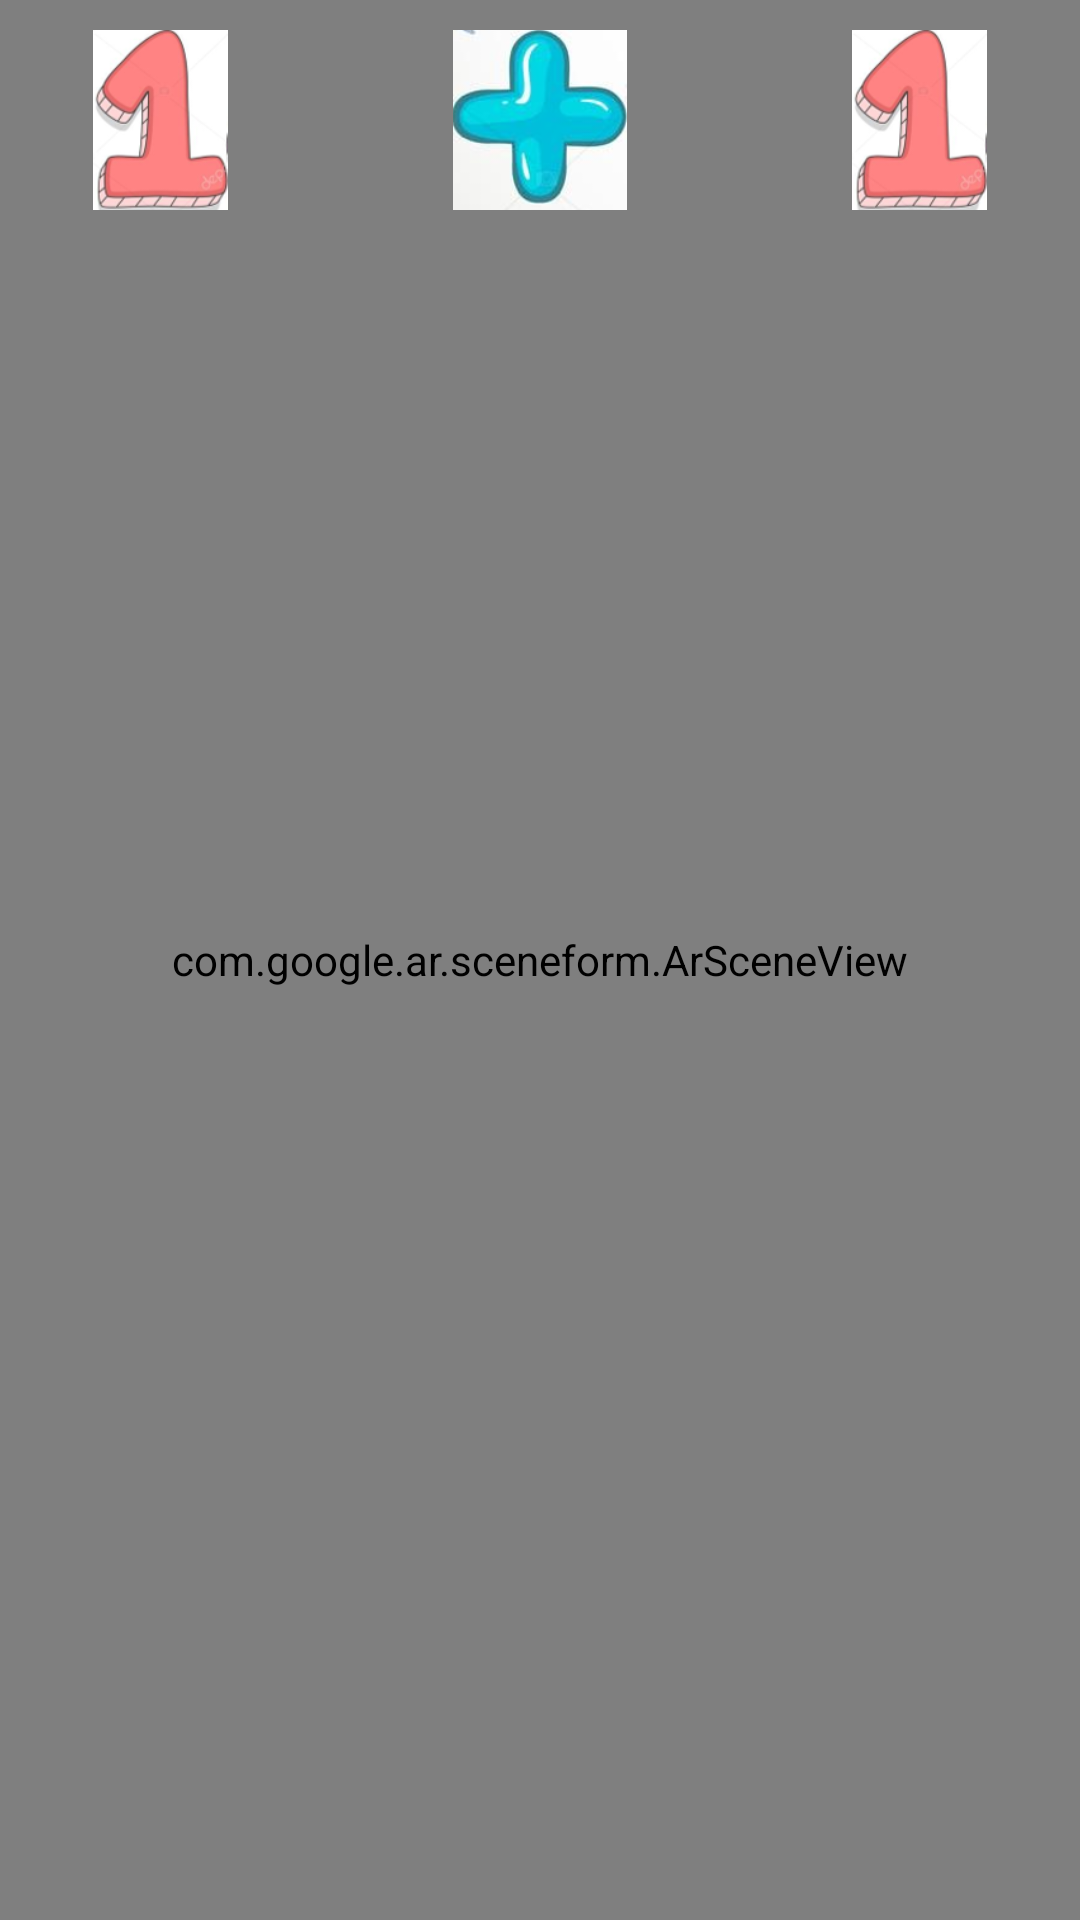

Layout XML and referenced resources for this Android screen:
<!-- AndroidManifest.xml: application theme AppTheme -->
<!-- res/layout/activity_a_r.xml -->
<?xml version="1.0" encoding="utf-8"?>
<RelativeLayout xmlns:android="http://schemas.android.com/apk/res/android"
    xmlns:app="http://schemas.android.com/apk/res-auto"
    xmlns:tools="http://schemas.android.com/tools"
    android:layout_width="match_parent"
    android:layout_height="match_parent"
    tools:context=".AR">


        
        <com.google.ar.sceneform.ArSceneView
            android:id="@+id/ar_view"
            android:layout_width="match_parent"
            android:layout_height="match_parent">

        </com.google.ar.sceneform.ArSceneView>

        <LinearLayout

            android:layout_width="match_parent"
            android:layout_height="80dp"
            android:orientation="horizontal">


                <ImageView
                    android:padding="10dp"
                    android:id="@+id/arn1"
                    android:layout_width="wrap_content"
                    android:layout_height="80dp"
                    android:layout_weight="1"
                    app:srcCompat="@drawable/numero_1"
                    android:layout_gravity="center"/>

                <ImageView
                    android:id="@+id/signo"
                    android:padding="10dp"
                    android:layout_width="wrap_content"
                    android:layout_height="80dp"
                    android:layout_weight="1"
                    app:srcCompat="@drawable/signo_mas_2"
                    android:layout_gravity="center"/>
                <ImageView
                    android:id="@+id/arn2"
                    android:padding="10dp"
                    android:layout_width="wrap_content"
                    android:layout_height="80dp"
                    android:layout_weight="1"
                    app:srcCompat="@drawable/numero_1"
                    android:layout_gravity="center"/>



        </LinearLayout>



</RelativeLayout>
<!-- resources referenced by this layout -->
<resources>
  <!-- drawable numero_1: png bitmap (drawable, 19700 bytes) -->
  <!-- drawable signo_mas_2: png bitmap (drawable, 36253 bytes) -->
  <style name="AppTheme" parent="Theme.AppCompat.Light.NoActionBar">
          
          <item name="colorPrimary">@color/colorPrimary</item>
          <item name="colorPrimaryDark">@color/babyred</item>
          <item name="colorAccent">@color/colorAccent</item>
          <item name="windowNoTitle">true</item>
          <item name="windowActionBar">false</item>
          
      </style>
  <color name="colorPrimary">#6200EE</color>
  <color name="babyred">#FF8B7C</color>
  <color name="colorAccent">#03DAC5</color>
</resources>
